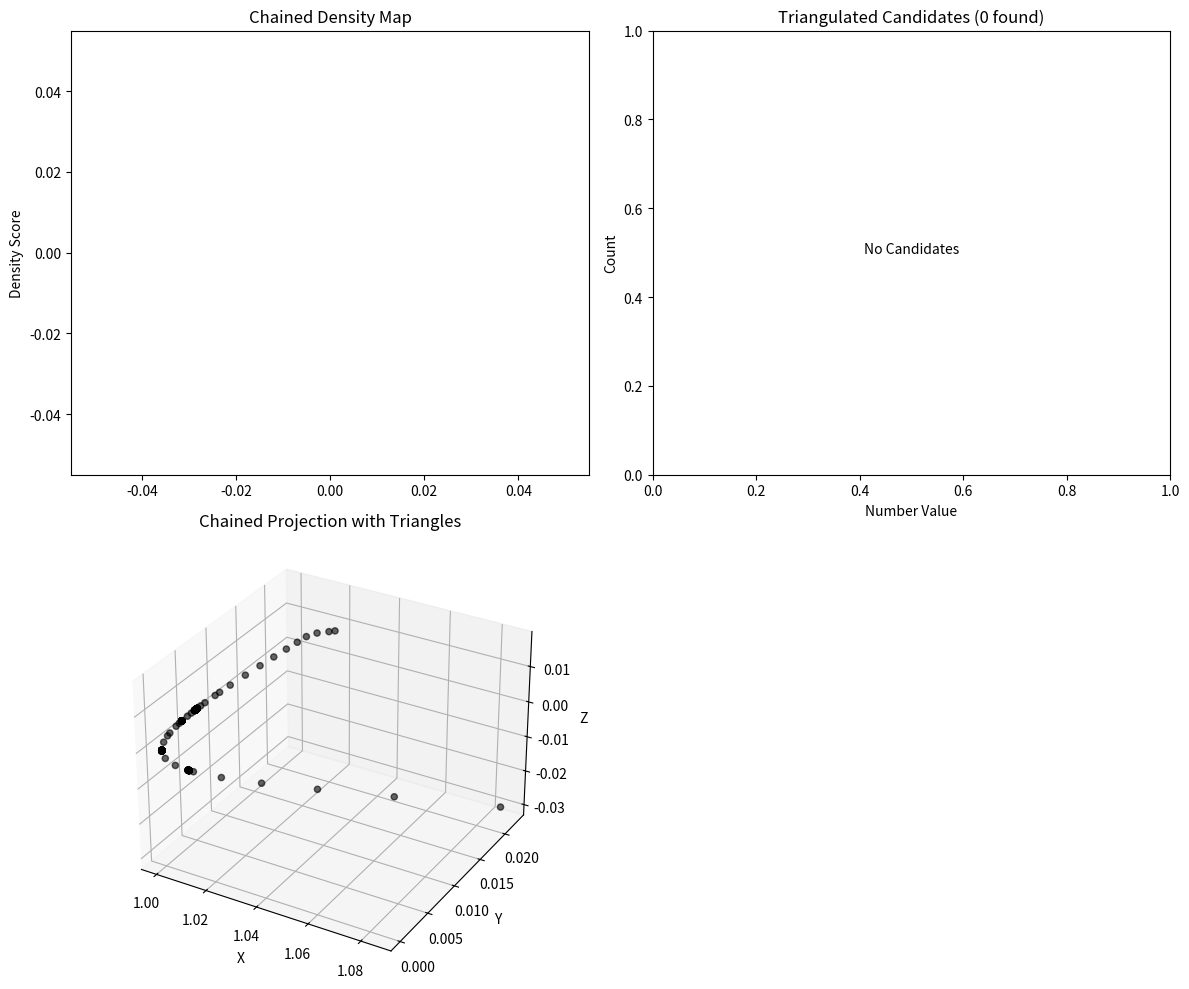
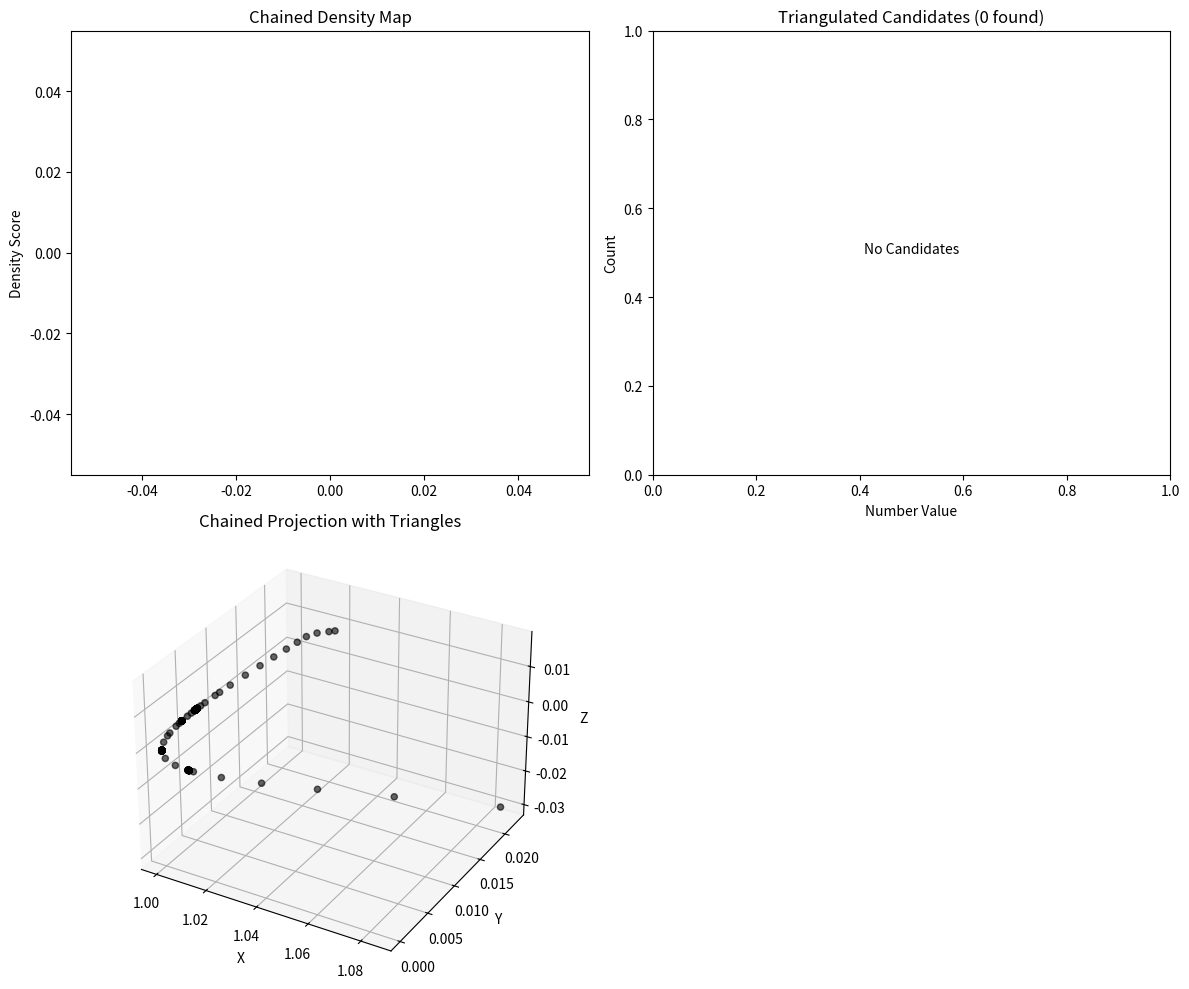
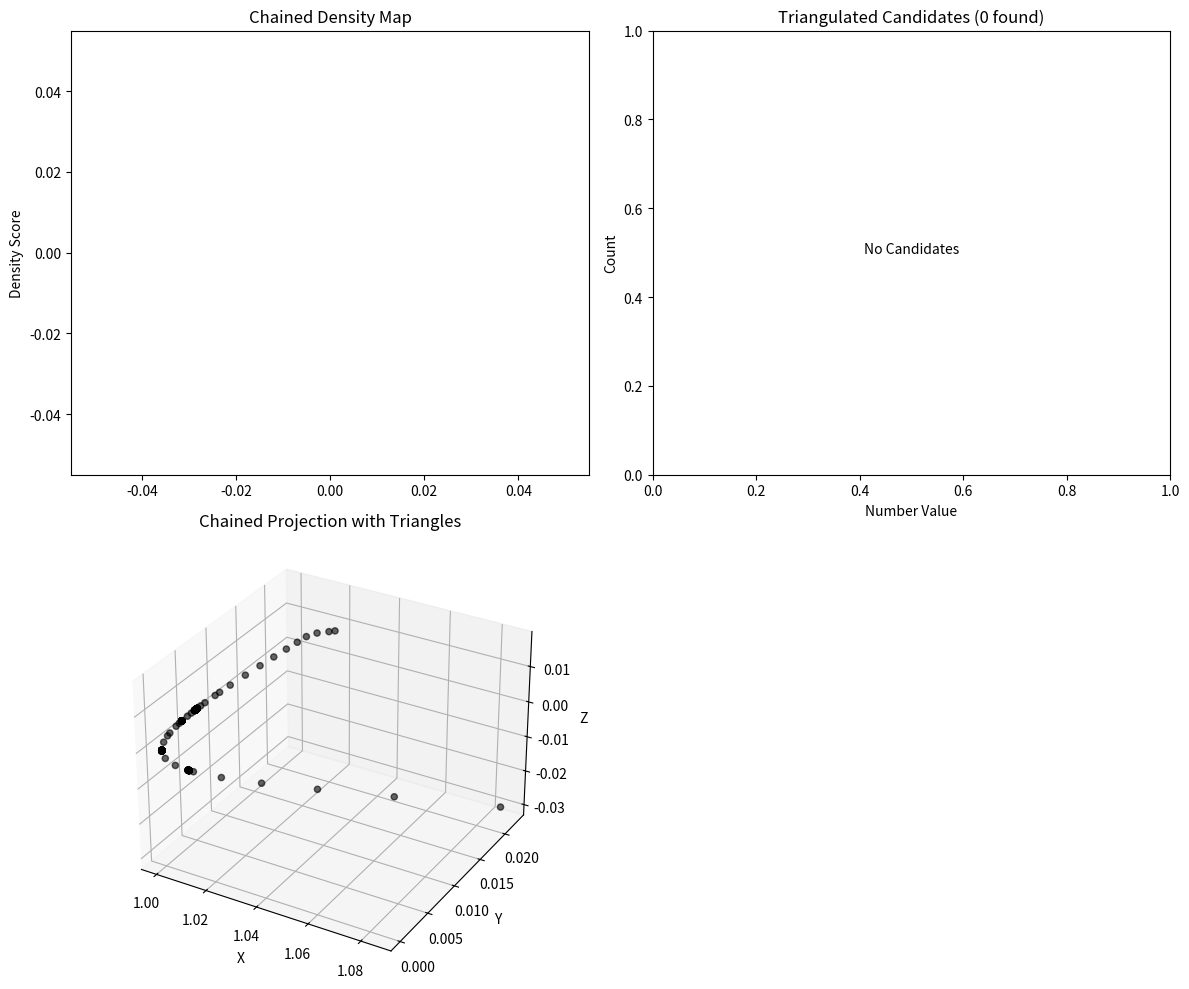

Here is the Python script that generated these plots, in order:

import math
import numpy as np
import matplotlib.pyplot as plt

# Constants aligned with Universal Form Transformer
UNIVERSAL = math.e  # Cosmic anchor (c in Z = T(v/c))
PHI = (1 + math.sqrt(5)) / 2  # Golden ratio for prime resonance
PI = math.pi  # Circular constant for oscillatory patterns
SQRT2 = math.sqrt(2)  # Scaling factor for geometric balance

class ChainedProjection:
    """
    Chains multiple geometric projections to refine number patterns, applying sequential
    transformations guided by Z = T(v/c) to enhance signals for primes, coprimes, and other
    special numbers.
    """
    def __init__(self, projections):
        self.projections = projections

    def apply_chain(self, numbers: np.array, max_n: int) -> tuple:
        """Apply a sequence of projections, using z-coordinates as input to the next."""
        current_coords = np.array(numbers, dtype=float)
        density_maps = []
        for proj in self.projections:
            coords = proj.project_numbers(current_coords, max_n)
            density_map = np.zeros(len(coords))
            for i in range(len(coords)):
                distances = np.sqrt(((coords - coords[i]) ** 2).sum(axis=1))
                distances[i] = 1e-10
                density_map[i] = np.sum(1.0 / (distances + 1e-10)) / len(coords)
            density_maps.append(density_map)
            current_coords = coords[:, 2]  # Use z-coordinate for next projection
        combined_density = np.ones_like(density_maps[0])
        for dm in density_maps:
            combined_density *= (dm + 0.1)
        combined_density = combined_density ** (1.0 / len(density_maps))
        return coords, combined_density.tolist()

class GeometricProjection:
    """
    A geometric projection filtering number properties into a 3D space to reveal patterns.
    Guided by the Universal Form Transformer Z = T(v/c).
    """
    def __init__(self, name: str, rate: float, frequency: float, phase: float = 0,
                 coordinate_system: str = "cylindrical"):
        self.name = name
        self.rate = rate
        self.frequency = frequency
        self.phase = phase
        self.coordinate_system = coordinate_system
        self._correction_factor = rate / UNIVERSAL

    def project_numbers(self, numbers: np.array, max_n: int) -> np.array:
        """Project numbers into a 3D geometric space for pattern analysis."""
        n = np.array(numbers, dtype=float)
        if self.coordinate_system == "cylindrical":
            return self._cylindrical_projection(n, max_n)
        elif self.coordinate_system == "spherical":
            return self._spherical_projection(n, max_n)
        else:
            return self._hyperbolic_projection(n, max_n)

    def _cylindrical_projection(self, n: np.array, max_n: int) -> np.array:
        """Cylindrical projection tuned for prime patterns."""
        frame_shifts = np.array([self._compute_frame_shift(i, max_n) for i in n])
        x = n
        y = n * np.log(n + 1) / UNIVERSAL * self._correction_factor * (1 + frame_shifts)
        z = np.sin(PI * self.frequency * n + self.phase) * (1 + 0.5 * frame_shifts)
        return np.array([[x[i], y[i], z[i]] for i in range(len(n))])

    def _spherical_projection(self, n: np.array, max_n: int) -> np.array:
        """Spherical projection for symmetric patterns (e.g., coprimes)."""
        frame_shifts = np.array([self._compute_frame_shift(i, max_n) for i in n])
        r = np.log(n + 1) * self._correction_factor
        theta = (2 * PI * self.frequency * n + self.phase) % (2 * PI)
        phi = (PI * n / np.log(n + 2)) % PI
        x = r * np.sin(phi) * np.cos(theta) * (1 + frame_shifts)
        y = r * np.sin(phi) * np.sin(theta) * (1 + frame_shifts)
        z = r * np.cos(phi) * (1 + frame_shifts)
        return np.array([[x[i], y[i], z[i]] for i in range(len(n))])

    def _hyperbolic_projection(self, n: np.array, max_n: int) -> np.array:
        """Hyperbolic projection for twin prime gaps."""
        frame_shifts = np.array([self._compute_frame_shift(i, max_n) for i in n])
        u = np.log(n + 1) * self._correction_factor
        v = (self.frequency * n + self.phase) % (2 * PI)
        x = np.cosh(u) * np.cos(v) * (1 + frame_shifts)
        y = np.sinh(u) * np.sin(v) * (1 + frame_shifts)
        z = np.tanh(u * self.frequency) * (1 + 0.3 * frame_shifts)
        return np.array([[x[i], y[i], z[i]] for i in range(len(n))])

    def _compute_frame_shift(self, n: float, max_n: int) -> float:
        """Compute frame shift for dynamic adjustment (Universal Frame Shift Transformer)."""
        if n <= 1:
            return 0.0
        return math.log(n) / math.log(max_n)

class GeometricTriangulator:
    """
    Triangulates special numbers (primes, coprimes, twin primes) from chained projections.
    Breakthrough: Uses chained filters and triangle geometry to encode number patterns.
    """
    def __init__(self):
        self.projections = []

    def create_standard_projections(self):
        """Create projections tuned for primes, coprimes, and twin primes."""
        self.projections = [
            GeometricProjection("PrimeSpiral", UNIVERSAL/PHI, 0.1, 0, "cylindrical"),  # Primes
            GeometricProjection("GoldenSphere", UNIVERSAL*PHI/PI, 0.161, PI/4, "spherical"),  # Coprimes
            GeometricProjection("LogarithmicHyperbolic", UNIVERSAL/PI, 0.072, 0, "hyperbolic")  # Twin primes
        ]

    def triangulate_candidates(self, number_range: tuple, sample_size: int = 1000,
                               target_type: str = "primes") -> dict:
        """Triangulate candidates using chained projections and triangular structures."""
        start_n, end_n = number_range
        n_sample = np.linspace(start_n, end_n, sample_size, dtype=int)
        chained_proj = ChainedProjection(self.projections)
        final_coords, combined_density = chained_proj.apply_chain(n_sample, end_n)
        candidates = self._perform_triangulation(combined_density, n_sample, target_type)
        triangles = self._construct_triangles(final_coords, combined_density, n_sample, target_type)
        return {
            'candidates': list(candidates),
            'final_coords': final_coords.tolist(),
            'density_map': combined_density,
            'triangles': triangles
        }

    def _compute_density_map(self, coords: np.array, numbers: np.array) -> np.array:
        """Compute density map using inverse distance weighting."""
        density_map = np.zeros(len(coords))
        for i in range(len(coords)):
            distances = np.sqrt(((coords - coords[i]) ** 2).sum(axis=1))
            distances[i] = 1e-10
            density_map[i] = np.sum(1.0 / (distances + 1e-10)) / len(coords)
        return density_map

    def _perform_triangulation(self, density_map: list, numbers: np.array,
                               target_type: str) -> np.array:
        """Identify candidates based on density and number type."""
        density_map = np.array(density_map)
        threshold = np.percentile(density_map, 85)
        candidates = numbers[density_map > threshold]
        if len(candidates) == 0:
            return np.array([])
        if target_type == "coprimes":
            candidates = [n for n in candidates if any(math.gcd(n, m) == 1 for m in candidates if m != n)]
        elif target_type == "twin_primes":
            twin_candidates = []
            candidates = np.sort(candidates)
            for i in range(len(candidates) - 1):
                if candidates[i+1] - candidates[i] == 2:
                    twin_candidates.extend([candidates[i], candidates[i+1]])
            candidates = np.array(twin_candidates)
        return candidates

    def _construct_triangles(self, coords: np.array, density_map: list, numbers: np.array,
                             target_type: str) -> list:
        """Construct triangles from high-density points, classified by number type."""
        density_map = np.array(density_map)
        high_density_indices = np.where(density_map > np.percentile(density_map, 85))[0]
        if len(high_density_indices) < 3:
            return []
        max_frame_shift = max([math.log(n) / math.log(max(numbers)) for n in numbers if n > 1] or [1e-10])
        triangles = []

        def is_prime(n):
            if n < 2: return False
            if n == 2: return True
            if n % 2 == 0: return False
            for i in range(3, int(math.sqrt(n)) + 1, 2):
                if n % i == 0: return False
            return True

        def is_coprime_pair(n, m):
            return math.gcd(n, m) == 1

        for i in range(len(high_density_indices) - 2):
            idx1, idx2, idx3 = high_density_indices[i:i+3]
            triangle = [coords[idx1], coords[idx2], coords[idx3]]
            numbers_tri = [numbers[idx1], numbers[idx2], numbers[idx3]]
            frame_shifts = [math.log(n) / math.log(max(numbers)) if n > 1 else 0 for n in numbers_tri]
            z_values = [n * (fs / max_frame_shift) if fs > 0 else 0 for n, fs in zip(numbers_tri, frame_shifts)]
            area = self._compute_triangle_area(triangle)

            # Classify triangle type
            z_variance = np.var(z_values) if z_values else 0
            if target_type == "primes":
                triangle_type = "prime" if z_variance > 1000 and sum(is_prime(n) for n in numbers_tri) >= 2 else "non_prime"
            elif target_type == "coprimes":
                triangle_type = "coprime" if area < 5 and all(is_coprime_pair(numbers_tri[i], numbers_tri[j])
                                                              for i in range(3) for j in range(i+1, 3)) else "non_coprime"
            elif target_type == "twin_primes":
                triangle_type = "twin_prime" if any(numbers_tri[i+1] - numbers_tri[i] == 2
                                                    for i in range(len(numbers_tri)-1)) else "non_twin"
            else:
                triangle_type = "general"

            triangles.append({
                'vertices': [v.tolist() for v in triangle],
                'numbers': numbers_tri,
                'z_values': z_values,
                'area': area,
                'type': triangle_type
            })
        return triangles

    def _compute_triangle_area(self, triangle: list) -> float:
        """Compute the area of a triangle in 3D space."""
        a, b, c = triangle
        ab = np.array(b) - np.array(a)
        ac = np.array(c) - np.array(a)
        cross_product = np.cross(ab, ac)
        return 0.5 * np.sqrt((cross_product ** 2).sum())

    def visualize_triangulation(self, results: dict, show_top_n: int = 3):
        """Visualize chained projection results, with color-coded triangles by number type."""
        try:
            final_coords = np.array(results['final_coords'])
            density_map = np.array(results['density_map'])
            candidates = np.array(results['candidates'])
            triangles = results['triangles']

            plt.figure(figsize=(12, 10))

            # Density Map
            plt.subplot(2, 2, 1)
            plt.plot(density_map, alpha=0.7, color='purple')
            plt.title("Chained Density Map")
            plt.ylabel("Density Score")

            # Candidate Histogram
            plt.subplot(2, 2, 2)
            plt.hist(candidates, bins=30, alpha=0.7, color='gold', edgecolor='black') if len(candidates) > 0 else plt.text(0.5, 0.5, "No Candidates", ha='center')
            plt.title(f"Triangulated Candidates ({len(candidates)} found)")
            plt.xlabel("Number Value")
            plt.ylabel("Count")

            # 3D Projection with Triangles
            ax = plt.subplot(2, 2, 3, projection='3d')
            colors_3d = plt.cm.plasma(density_map / np.max(density_map)) if np.max(density_map) > 0 else plt.cm.plasma(density_map)
            ax.scatter(final_coords[:, 0], final_coords[:, 1], final_coords[:, 2],
                       c=colors_3d, s=20, alpha=0.6)

            for triangle in triangles[:show_top_n]:
                verts = np.array(triangle['vertices'])
                color = {'prime': 'red', 'coprime': 'blue', 'twin_prime': 'green',
                         'non_prime': 'gray', 'non_coprime': 'gray', 'non_twin': 'gray',
                         'general': 'gray'}.get(triangle['type'], 'gray')
                ax.plot(verts[:, 0], verts[:, 1], verts[:, 2], color=color, alpha=0.3)

            ax.set_title("Chained Projection with Triangles")
            ax.set_xlabel("X")
            ax.set_ylabel("Y")
            ax.set_zlabel("Z")

            # Triangle Area vs Type Likelihood
            if triangles:
                areas = [t['area'] for t in triangles]
                likelihoods = []
                for t in triangles:
                    if t['type'] == "prime":
                        likelihood = sum(is_prime(n) for n in t['numbers']) / 3
                    elif t['type'] == "coprime":
                        likelihood = sum(1 for i in range(3) for j in range(i+1, 3)
                                         if math.gcd(t['numbers'][i], t['numbers'][j]) == 1) / 3
                    elif t['type'] == "twin_prime":
                        likelihood = sum(1 for i in range(len(t['numbers'])-1)
                                         if t['numbers'][i+1] - t['numbers'][i] == 2) / 2
                    else:
                        likelihood = 0
                    likelihoods.append(likelihood)

                colors = [{'prime': 'red', 'coprime': 'blue', 'twin_prime': 'green',
                           'non_prime': 'gray', 'non_coprime': 'gray', 'non_twin': 'gray',
                           'general': 'gray'}.get(t['type'], 'gray') for t in triangles]
                plt.subplot(2, 2, 4)
                plt.scatter(areas, likelihoods, c=colors, alpha=0.6)
                plt.title("Triangle Areas vs Number Type Likelihood")
                plt.xlabel("Triangle Area")
                plt.ylabel("Likelihood (Fraction of Matching Vertices)")
                plt.grid(True)

            plt.tight_layout()
            plt.show()

        except ImportError:
            print("Matplotlib not available; skipping visualization.")
        except Exception as e:
            print(f"Visualization error: {e}")

def demo_geometric_triangulation():
    """Demonstrate chained triangulation for primes, coprimes, and twin primes."""
    triangulator = GeometricTriangulator()
    triangulator.create_standard_projections()
    test_range = (1000, 2000)

    for target_type in ["primes", "coprimes", "twin_primes"]:
        print(f"\nTriangulating {target_type} in range {test_range}...")
        try:
            results = triangulator.triangulate_candidates(test_range, sample_size=300, target_type=target_type)
            candidates = results['candidates']
            print(f"Found {len(candidates)} {target_type} candidates")
            print(f"Top 10 candidates: {sorted(candidates)[:10]}")

            print(f"\nTriangle analysis for {target_type}:")
            for i, triangle in enumerate(results['triangles'][:5]):
                print(f"Triangle {i+1}: Numbers {triangle['numbers']}, Z Values {triangle['z_values']}, "
                      f"Area {triangle['area']:.3f}, Type {triangle['type']}")

            triangulator.visualize_triangulation(results)
        except Exception as e:
            print(f"Error processing {target_type}: {e}")

    return triangulator, results

if __name__ == "__main__":
    triangulator, results = demo_geometric_triangulation()
